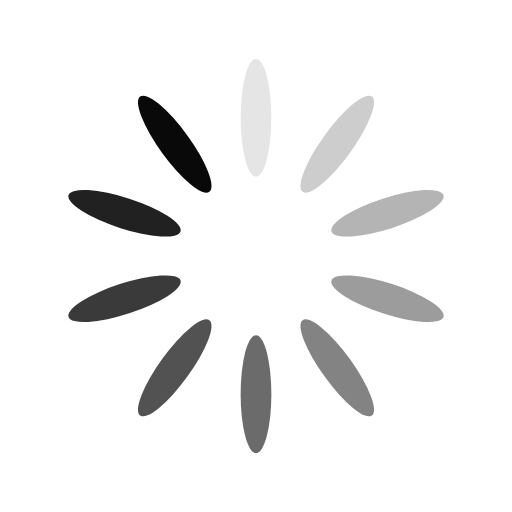
t = 0.00 s
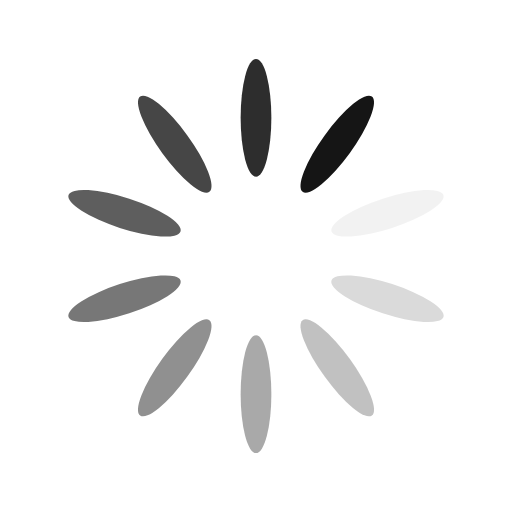
t = 0.46 s
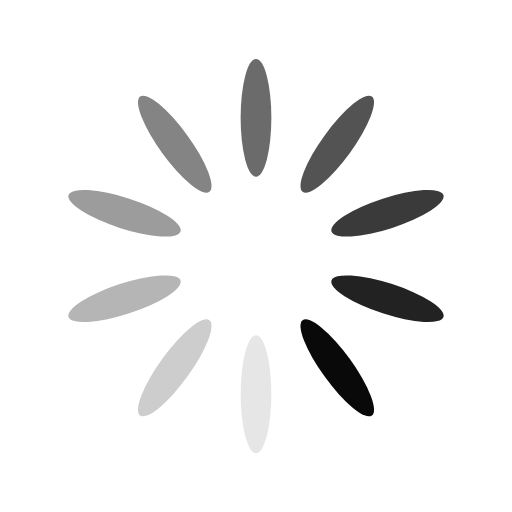
t = 0.93 s
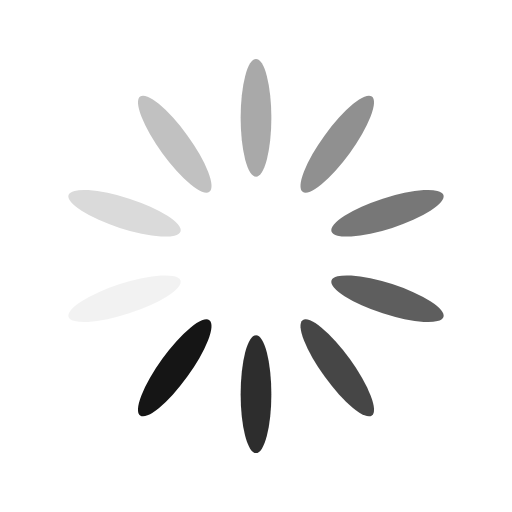
t = 1.39 s

The animated SVG that drew these frames (rendered in a browser with its animation timeline set to each time). Animation: 10 SMIL elements (animate=10); one cycle of 1.85 s, repeats indefinitely.

<?xml version="1.0" encoding="utf-8"?>
<svg xmlns="http://www.w3.org/2000/svg" xmlns:xlink="http://www.w3.org/1999/xlink" style="margin: auto; background: none; display: block; shape-rendering: auto;" width="271px" height="271px" viewBox="0 0 100 100" preserveAspectRatio="xMidYMid">
<g transform="rotate(0 50 50)">
  <rect x="47" y="11.5" rx="3" ry="11.5" width="6" height="23" fill="#090909">
    <animate attributeName="opacity" values="1;0" keyTimes="0;1" dur="1.8518518518518516s" begin="-1.6666666666666665s" repeatCount="indefinite"></animate>
  </rect>
</g><g transform="rotate(36 50 50)">
  <rect x="47" y="11.5" rx="3" ry="11.5" width="6" height="23" fill="#090909">
    <animate attributeName="opacity" values="1;0" keyTimes="0;1" dur="1.8518518518518516s" begin="-1.4814814814814814s" repeatCount="indefinite"></animate>
  </rect>
</g><g transform="rotate(72 50 50)">
  <rect x="47" y="11.5" rx="3" ry="11.5" width="6" height="23" fill="#090909">
    <animate attributeName="opacity" values="1;0" keyTimes="0;1" dur="1.8518518518518516s" begin="-1.2962962962962963s" repeatCount="indefinite"></animate>
  </rect>
</g><g transform="rotate(108 50 50)">
  <rect x="47" y="11.5" rx="3" ry="11.5" width="6" height="23" fill="#090909">
    <animate attributeName="opacity" values="1;0" keyTimes="0;1" dur="1.8518518518518516s" begin="-1.111111111111111s" repeatCount="indefinite"></animate>
  </rect>
</g><g transform="rotate(144 50 50)">
  <rect x="47" y="11.5" rx="3" ry="11.5" width="6" height="23" fill="#090909">
    <animate attributeName="opacity" values="1;0" keyTimes="0;1" dur="1.8518518518518516s" begin="-0.9259259259259258s" repeatCount="indefinite"></animate>
  </rect>
</g><g transform="rotate(180 50 50)">
  <rect x="47" y="11.5" rx="3" ry="11.5" width="6" height="23" fill="#090909">
    <animate attributeName="opacity" values="1;0" keyTimes="0;1" dur="1.8518518518518516s" begin="-0.7407407407407407s" repeatCount="indefinite"></animate>
  </rect>
</g><g transform="rotate(216 50 50)">
  <rect x="47" y="11.5" rx="3" ry="11.5" width="6" height="23" fill="#090909">
    <animate attributeName="opacity" values="1;0" keyTimes="0;1" dur="1.8518518518518516s" begin="-0.5555555555555555s" repeatCount="indefinite"></animate>
  </rect>
</g><g transform="rotate(252 50 50)">
  <rect x="47" y="11.5" rx="3" ry="11.5" width="6" height="23" fill="#090909">
    <animate attributeName="opacity" values="1;0" keyTimes="0;1" dur="1.8518518518518516s" begin="-0.37037037037037035s" repeatCount="indefinite"></animate>
  </rect>
</g><g transform="rotate(288 50 50)">
  <rect x="47" y="11.5" rx="3" ry="11.5" width="6" height="23" fill="#090909">
    <animate attributeName="opacity" values="1;0" keyTimes="0;1" dur="1.8518518518518516s" begin="-0.18518518518518517s" repeatCount="indefinite"></animate>
  </rect>
</g><g transform="rotate(324 50 50)">
  <rect x="47" y="11.5" rx="3" ry="11.5" width="6" height="23" fill="#090909">
    <animate attributeName="opacity" values="1;0" keyTimes="0;1" dur="1.8518518518518516s" begin="0s" repeatCount="indefinite"></animate>
  </rect>
</g>
<!-- [ldio] generated by https://loading.io/ --></svg>
